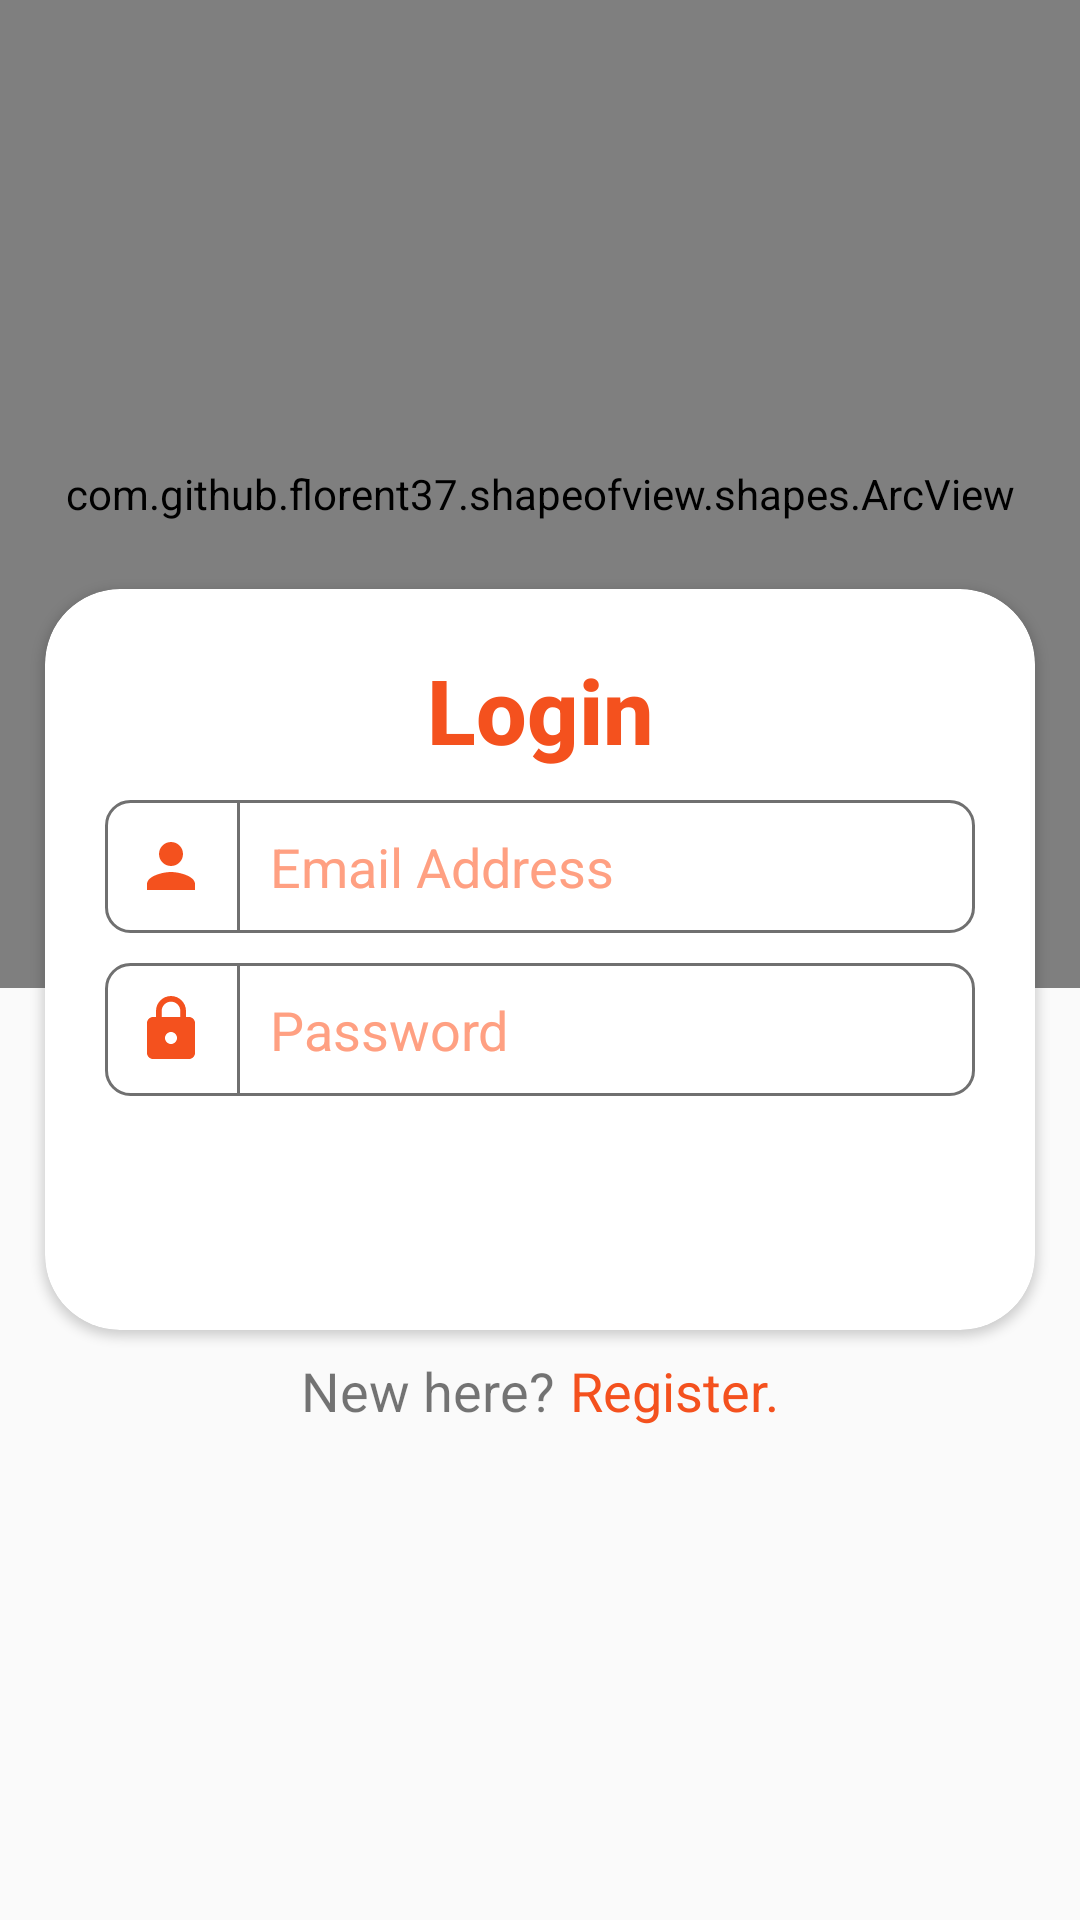

Write the Android layout XML for this screen, with the resource values it uses.
<!-- AndroidManifest.xml: application theme AppTheme -->
<!-- res/layout/activity_login.xml -->
<?xml version="1.0" encoding="utf-8"?>
<layout xmlns:android="http://schemas.android.com/apk/res/android"
    xmlns:app="http://schemas.android.com/apk/res-auto"
    xmlns:tools="http://schemas.android.com/tools">

    <RelativeLayout
        android:layout_width="match_parent"
        android:layout_height="match_parent"
        tools:context=".UI.LoginActivity">


        <LinearLayout
            android:layout_width="match_parent"
            android:layout_height="match_parent"
            android:orientation="vertical">

            <com.github.florent37.shapeofview.shapes.ArcView
                android:layout_width="match_parent"
                android:layout_height="wrap_content"
                android:layout_weight="1"
                app:shape_arc_cropDirection="outside"
                app:shape_arc_height="50dp"
                app:shape_arc_position="bottom">

                <FrameLayout
                    android:layout_width="match_parent"
                    android:layout_height="match_parent"
                    android:background="@color/colorPrimary" />
            </com.github.florent37.shapeofview.shapes.ArcView>


            <ImageView
                android:layout_width="match_parent"
                android:layout_height="0dp"
                android:layout_weight="1" />
        </LinearLayout>

        <androidx.cardview.widget.CardView
            android:id="@+id/cardview_input"
            android:layout_width="match_parent"
            android:layout_height="wrap_content"
            android:layout_centerHorizontal="true"
            android:layout_centerVertical="true"
            android:layout_marginLeft="15dp"
            android:layout_marginRight="15dp"
            android:background="@color/White"
            android:elevation="10dp"
            app:cardCornerRadius="25dp">

            <LinearLayout
                android:layout_width="match_parent"
                android:layout_height="wrap_content"
                android:orientation="vertical"
                android:padding="20dp"
                android:weightSum="1">


                <TextView
                    android:layout_width="match_parent"
                    android:layout_height="wrap_content"
                    android:layout_marginBottom="10dp"
                    android:gravity="center"
                    android:text="Login"
                    android:textAppearance="@style/TextAppearance.AppCompat.Title"
                    android:textColor="@color/colorPrimary"
                    android:textSize="30sp"
                    android:textStyle="bold" />


                <LinearLayout
                    android:layout_width="match_parent"
                    android:layout_height="wrap_content"
                    android:background="@drawable/login_linearlayout"
                    android:orientation="horizontal">

                    <ImageView
                        android:layout_width="wrap_content"
                        android:layout_height="wrap_content"
                        android:layout_margin="10dp"
                        android:src="@drawable/ic_person_login" />

                    <View
                        android:layout_width="1dp"
                        android:layout_height="match_parent"
                        android:background="@color/Grey" />

                    <EditText
                        android:id="@+id/editText_emailLogin"
                        android:layout_width="match_parent"
                        android:layout_height="wrap_content"
                        android:layout_margin="10dp"
                        android:background="@drawable/login_edittext"
                        android:hint="@string/email_address"
                        android:inputType="textEmailAddress"
                        android:textColorHint="#FFA082" />

                </LinearLayout>

                <LinearLayout
                    android:layout_width="match_parent"
                    android:layout_height="wrap_content"
                    android:layout_marginTop="10dp"
                    android:background="@drawable/login_linearlayout"
                    android:orientation="horizontal">

                    <ImageView
                        android:layout_width="wrap_content"
                        android:layout_height="wrap_content"
                        android:layout_margin="10dp"
                        android:src="@drawable/ic_lock" />

                    <View
                        android:layout_width="1dp"
                        android:layout_height="match_parent"
                        android:background="@color/Grey" />

                    <EditText
                        android:id="@+id/editText_passwordLogin"
                        android:layout_width="match_parent"
                        android:layout_height="wrap_content"
                        android:layout_margin="10dp"
                        android:background="@drawable/login_edittext"
                        android:hint="@string/password"
                        android:inputType="textPassword"
                        android:textColorHint="#FFA082" />

                </LinearLayout>


                <Button
                    android:id="@+id/button_login"
                    android:layout_width="match_parent"
                    android:layout_height="wrap_content"
                    android:layout_marginLeft="50dp"
                    android:layout_marginTop="10dp"
                    android:layout_marginRight="50dp"
                    android:background="@drawable/login_button"
                    android:shadowColor="@color/colorPrimary"
                    android:text="@string/login"
                    android:textAllCaps="true"
                    android:textAppearance="@style/TextAppearance.AppCompat.Title"
                    android:textColor="@color/White" />


            </LinearLayout>

        </androidx.cardview.widget.CardView>

        <LinearLayout
            android:id="@+id/linearLayout_register"
            android:layout_width="match_parent"
            android:layout_height="wrap_content"
            android:layout_below="@+id/cardview_input"
            android:layout_marginTop="8dp"
            android:gravity="center"
            android:orientation="horizontal">

            <TextView
                android:layout_width="wrap_content"
                android:layout_height="wrap_content"
                android:text="New here?"
                android:textSize="18sp" />

            <TextView
                android:layout_width="wrap_content"
                android:layout_height="wrap_content"
                android:layout_marginLeft="5dp"
                android:text="Register."
                android:textColor="@color/colorPrimary"
                android:textSize="18sp" />

        </LinearLayout>


    </RelativeLayout>

</layout>
<!-- resources referenced by this layout -->
<resources>
  <color name="Grey">#707070</color>
  <color name="White">#FFF</color>
  <color name="colorPrimary">#F4511E</color>
  <!-- drawable ic_lock (drawable) -->
  <vector android:height="24dp" android:tint="#F4511E"
      android:viewportHeight="24.0" android:viewportWidth="24.0"
      android:width="24dp" xmlns:android="http://schemas.android.com/apk/res/android">
      <path android:fillColor="#FF000000" android:pathData="M18,8h-1L17,6c0,-2.76 -2.24,-5 -5,-5S7,3.24 7,6v2L6,8c-1.1,0 -2,0.9 -2,2v10c0,1.1 0.9,2 2,2h12c1.1,0 2,-0.9 2,-2L20,10c0,-1.1 -0.9,-2 -2,-2zM12,17c-1.1,0 -2,-0.9 -2,-2s0.9,-2 2,-2 2,0.9 2,2 -0.9,2 -2,2zM15.1,8L8.9,8L8.9,6c0,-1.71 1.39,-3.1 3.1,-3.1 1.71,0 3.1,1.39 3.1,3.1v2z"/>
  </vector>
  <!-- drawable ic_person_login (drawable) -->
  <vector android:height="24dp" android:tint="#F4511E"
      android:viewportHeight="24.0" android:viewportWidth="24.0"
      android:width="24dp" xmlns:android="http://schemas.android.com/apk/res/android">
      <path android:fillColor="#FF000000" android:pathData="M12,12c2.21,0 4,-1.79 4,-4s-1.79,-4 -4,-4 -4,1.79 -4,4 1.79,4 4,4zM12,14c-2.67,0 -8,1.34 -8,4v2h16v-2c0,-2.66 -5.33,-4 -8,-4z"/>
  </vector>
  <!-- drawable login_edittext (drawable) -->
  <?xml version="1.0" encoding="utf-8"?>
  <shape xmlns:android="http://schemas.android.com/apk/res/android"
      android:shape="rectangle">
  
      <solid android:color="@color/White"/>
  
  </shape>
  <!-- drawable login_linearlayout (drawable) -->
  <?xml version="1.0" encoding="utf-8"?>
  <shape xmlns:android="http://schemas.android.com/apk/res/android"
      android:shape="rectangle">
  
      <stroke
          android:width="1dp"
          android:color="@color/Grey"/>
  
      <corners android:radius="8dp"/>
  
  </shape>
  <string name="email_address">Email Address</string>
  <string name="login">Login</string>
  <string name="password">Password</string>
  <style name="AppTheme" parent="Theme.AppCompat.Light.DarkActionBar">
          
          <item name="colorPrimary">@color/colorPrimary</item>
          <item name="colorPrimaryDark">@color/colorPrimaryDark</item>
          <item name="colorAccent">@color/colorAccent</item>
          <item name="windowNoTitle">true</item>
      </style>
  <color name="colorPrimaryDark">#CC3200</color>
  <color name="colorAccent">#FFA082</color>
</resources>
